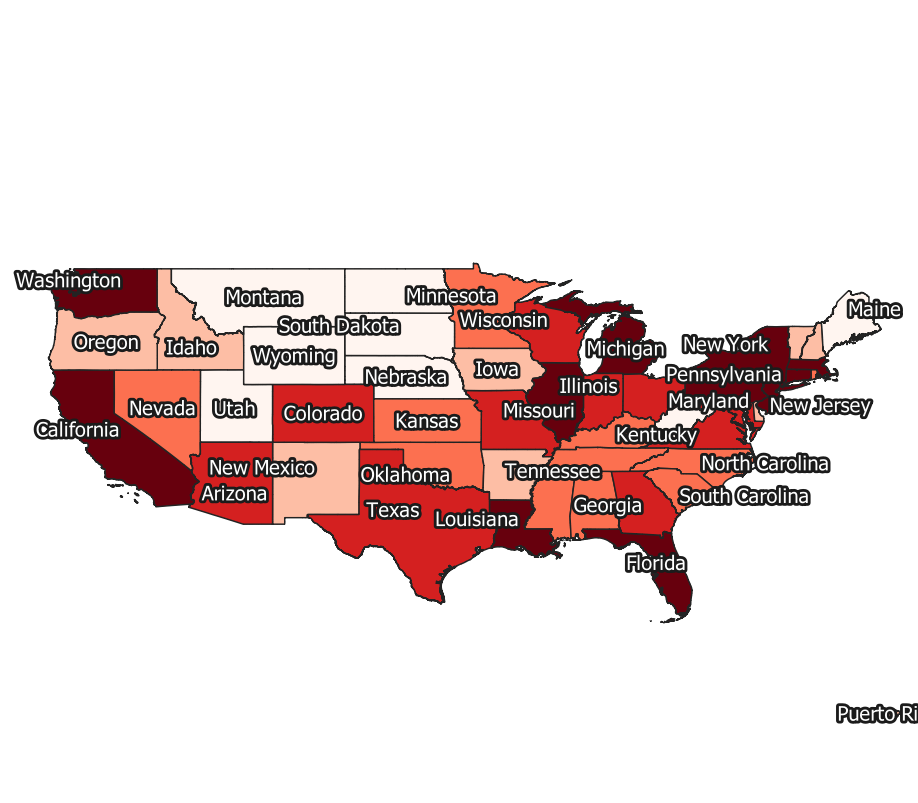

The file beside this chart, header and first rows:
, NAME, fips, death_max
0, Washington, 53, 525
3, Illinois, 17, 800
5, California, 6, 725
8, Arizona, 4, 122
35, Massachusetts, 25, 844
57, Wisconsin, 55, 155
98, Texas, 48, 320
133, Nebraska, 31, 19
199, Utah, 49, 18
225, Oregon, 41, 53
242, Florida, 12, 498
246, New York, 36, 10056
248, Rhode Island, 44, 73
256, Georgia, 13, 479
260, New Hampshire, 33, 23
277, North Carolina, 37, 91
292, New Jersey, 34, 2443
303, Colorado, 8, 308
307, Maryland, 24, 262
310, Nevada, 32, 114
317, Tennessee, 47, 114
327, Hawaii, 15, 9
329, Indiana, 18, 350
330, Kentucky, 21, 106
333, Minnesota, 27, 70
340, Oklahoma, 40, 98
342, Pennsylvania, 42, 563
344, South Carolina, 45, 87
353, District of Columbia, 11, 52
359, Kansas, 20, 63
364, Missouri, 29, 137
379, Vermont, 50, 28
380, Virginia, 51, 149
386, Connecticut, 9, 602
393, Iowa, 19, 44
431, Louisiana, 22, 884
442, Ohio, 39, 274
471, Michigan, 26, 1601
486, South Dakota, 46, 7
495, Arkansas, 5, 30
499, Delaware, 10, 41
514, Mississippi, 28, 98
520, New Mexico, 35, 31
523, North Dakota, 38, 9
538, Wyoming, 56, 1
539, Alaska, 2, 6
556, Maine, 23, 19
586, Alabama, 1, 104
598, Idaho, 16, 33
612, Montana, 30, 7
625, Puerto Rico, 72, 45
684, Virgin Islands, 78, 1
700, Guam, 66, 6
846, West Virginia, 54, 9
1425, Northern Mariana Islands, 69, 2
2051, American Samoa, 60, 0
